Run: headless pygame with SDL's dummy video driver; simulated clock (each Clock.tick advances the game by its frame time, no real sleeping); random seed 0; keys injected as events and as key.get_pressed() state; mouse plan: one left click at the window centre at the start of phase 2, then a move to the lower-right quarter at the start of phase 3.
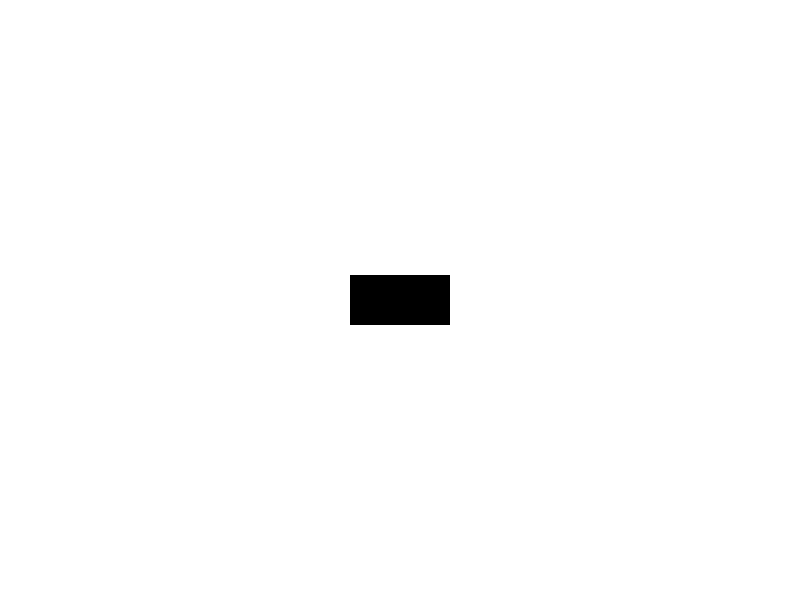
Frame 1 of 4 · flips 1–60 · no input
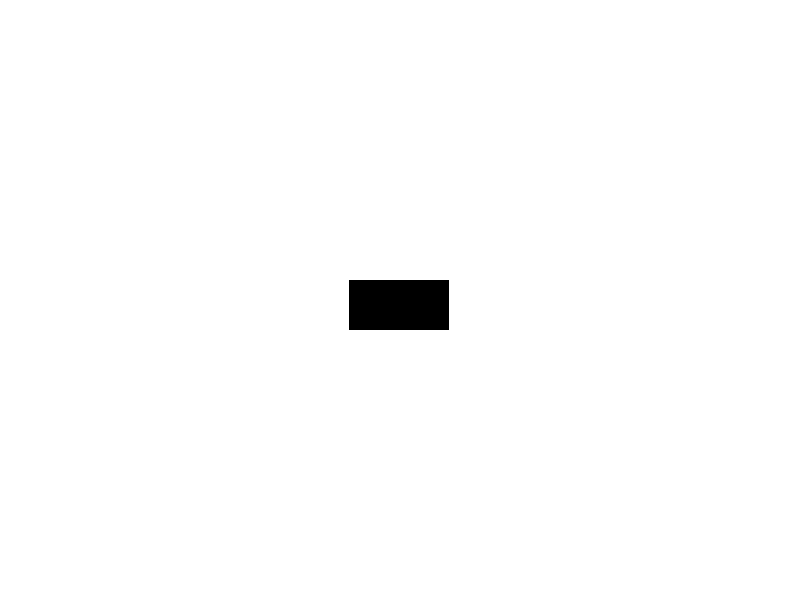
Frame 2 of 4 · flips 61–180 · clicked the window centre · tapped SPACE, RETURN · held RIGHT (→), D
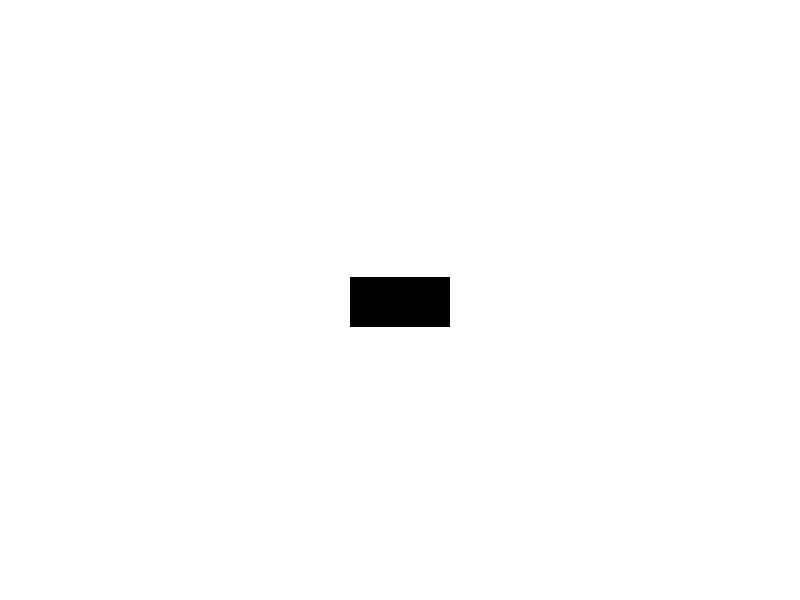
Frame 3 of 4 · flips 181–300 · moved the mouse to the lower-right quarter · held DOWN (↓), S
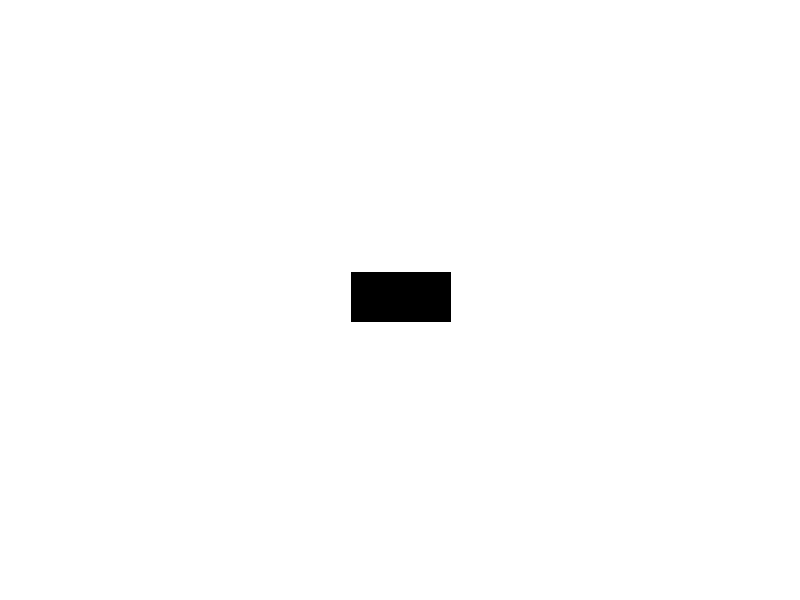
Frame 4 of 4 · flips 301–420 · held LEFT (←), A, UP (↑), W

The pygame program that drew these frames:

import pygame
import random

# 初始化Pygame
pygame.init()

# 设置窗口尺寸
width, height = 800, 600
screen = pygame.display.set_mode((width, height))
pygame.display.set_caption("模型震动示例")

# 定义颜色
white = (255, 255, 255)
black = (0, 0, 0)

# 矩形参数
rect_width, rect_height = 100, 50
rect_x, rect_y = (width - rect_width) // 2, (height - rect_height) // 2

# 震动参数
shake_intensity = 5
shake_duration = 500  # 以毫秒为单位

running = True
shaking = False
shake_start_time = 0

while running:
    for event in pygame.event.get():
        if event.type == pygame.QUIT:
            running = False
        elif event.type == pygame.MOUSEBUTTONDOWN:
            if rect_x <= event.pos[0] <= rect_x + rect_width and rect_y <= event.pos[1] <= rect_y + rect_height:
                shaking = True
                shake_start_time = pygame.time.get_ticks()

    screen.fill(white)

    # 震动效果
    if shaking:
        current_time = pygame.time.get_ticks()
        if current_time - shake_start_time < shake_duration:
            offset_x = random.randint(-shake_intensity, shake_intensity)
            offset_y = random.randint(-shake_intensity, shake_intensity)
            pygame.draw.rect(screen, black, (rect_x + offset_x, rect_y + offset_y, rect_width, rect_height))
        else:
            shaking = False
            pygame.draw.rect(screen, black, (rect_x, rect_y, rect_width, rect_height))
    else:
        pygame.draw.rect(screen, black, (rect_x, rect_y, rect_width, rect_height))

    pygame.display.flip()

pygame.quit()
